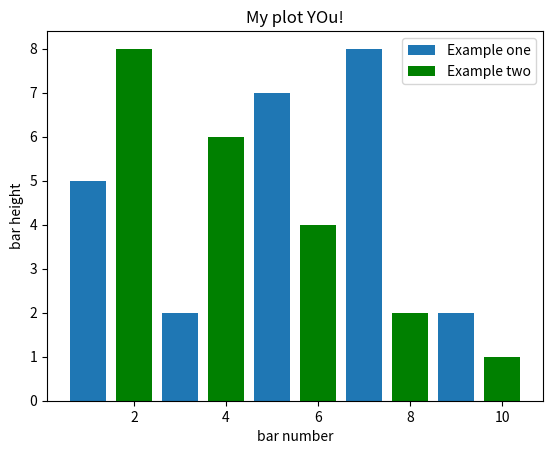

This chart was generated by the following Python code:
from matplotlib import pyplot as plt
plt.bar([1,3,5,7,9],[5,2,7,8,2],label = "Example one")
plt.bar([2,4,6,8,10],[8,6,4,2,1],label = "Example two",color='g')
plt.legend()
plt.xlabel('bar number')
plt.ylabel('bar height')
plt.title('My plot YOu!')


plt.show()
